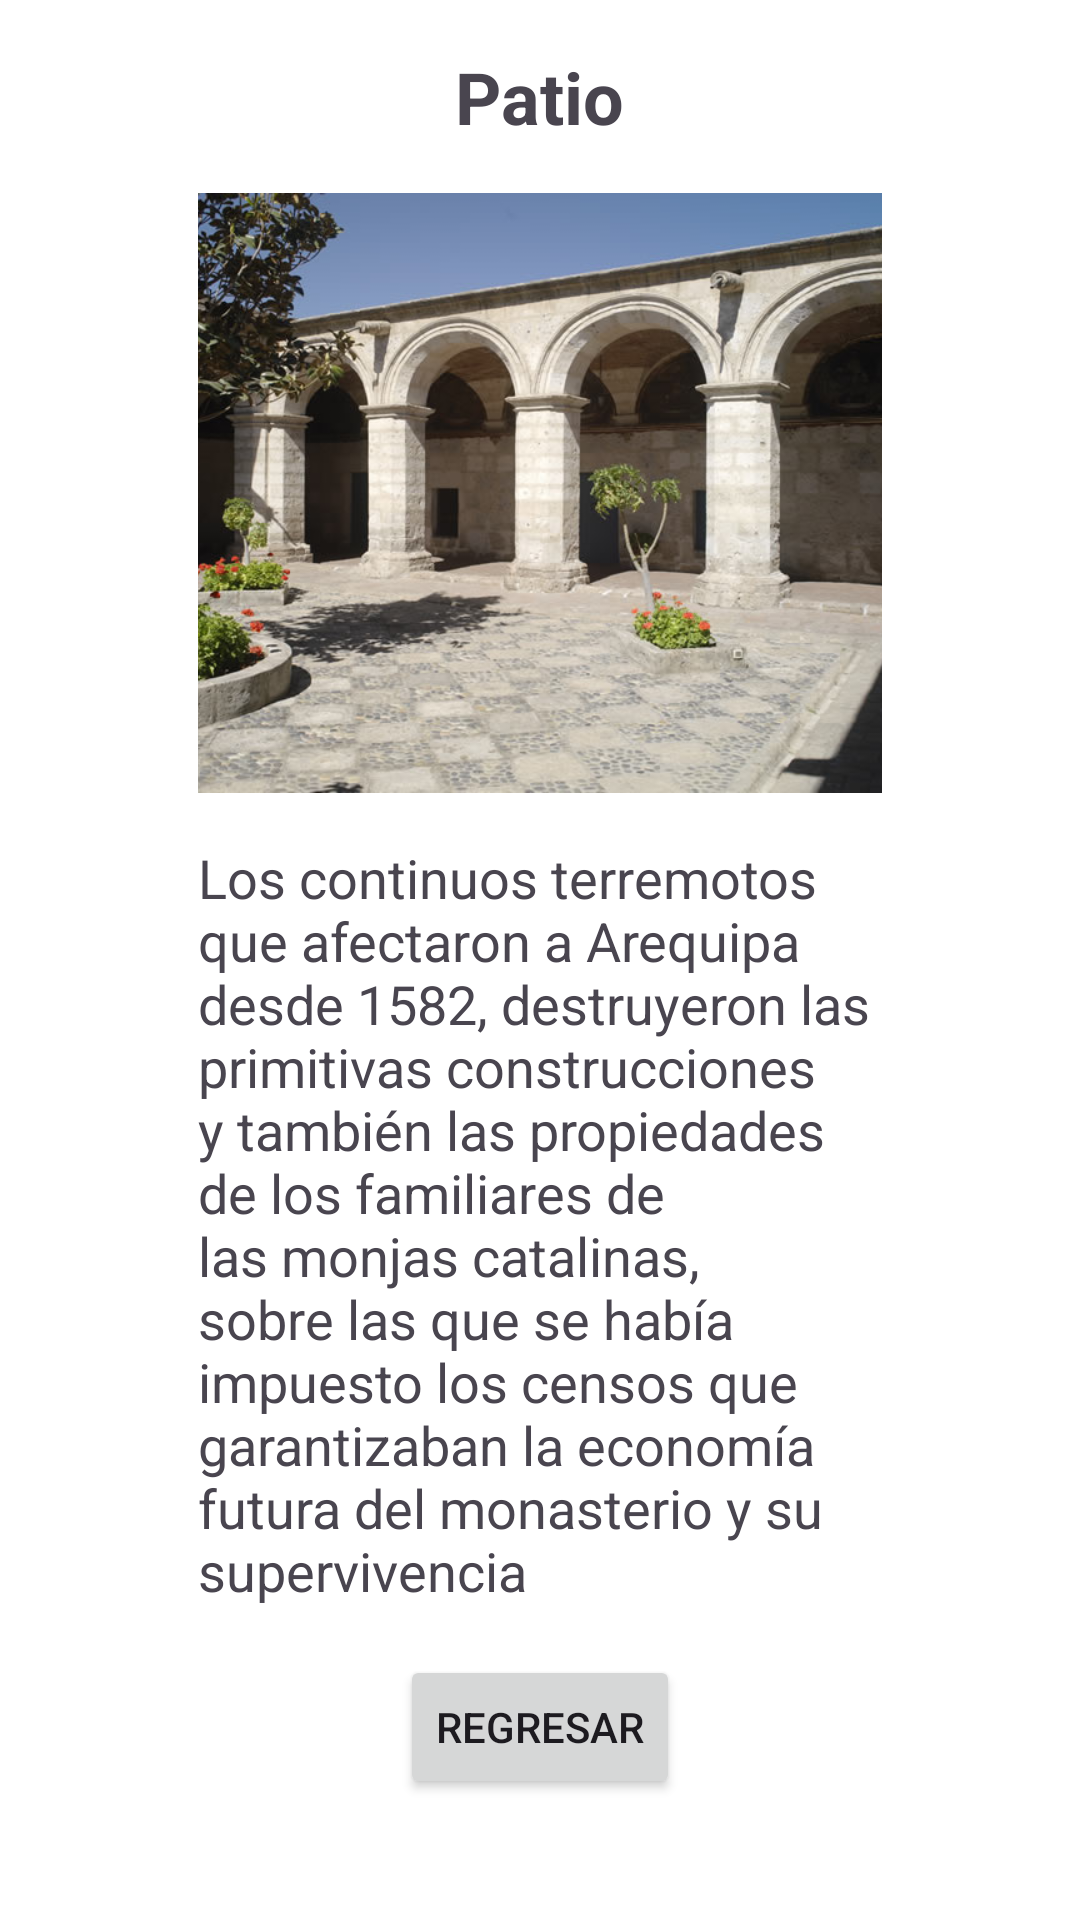

Here is an Android app screen rendered from its layout file. Give the layout XML and the strings, colors and styles it references.
<!-- AndroidManifest.xml: application theme Theme.Lab006 -->
<!-- res/layout/fragment_ambiente3.xml -->
<LinearLayout xmlns:android="http://schemas.android.com/apk/res/android"
    android:layout_width="match_parent"
    android:layout_height="match_parent"
    android:orientation="vertical"
    android:padding="16dp"
    android:background="#FFFFFF"> 

    
    <TextView
        android:id="@+id/textViewTitle"
        android:layout_width="wrap_content"
        android:layout_height="wrap_content"
        android:text="Patio"
        android:textSize="24sp"
        android:textStyle="bold"
        android:layout_gravity="center_horizontal"
        android:layout_marginBottom="16dp"
        android:layout_marginStart="50dp"
        android:layout_marginEnd="50dp"/>

    
    <ImageView
        android:id="@+id/imageViewRoom"
        android:layout_width="match_parent"
        android:layout_height="200dp"
        android:src="@drawable/patio"
        android:scaleType="centerCrop"
        android:layout_marginBottom="16dp"
        android:layout_marginStart="50dp"
        android:layout_marginEnd="50dp"/>

    
    <TextView
        android:id="@+id/textViewDescription"
        android:layout_width="wrap_content"
        android:layout_height="wrap_content"
        android:text="Los continuos terremotos que afectaron a Arequipa desde 1582, destruyeron las primitivas construcciones y también las propiedades de los familiares de las monjas catalinas, sobre las que se había impuesto los censos que garantizaban la economía futura del monasterio y su supervivencia"
        android:textSize="18sp"
        android:layout_marginBottom="16dp"
        android:layout_marginStart="50dp"
        android:layout_marginEnd="50dp"/>


    
    <Button
        android:id="@+id/buttonBack"
        android:layout_width="wrap_content"
        android:layout_height="wrap_content"
        android:text="Regresar"
        android:layout_gravity="center_horizontal"
        android:padding="12dp"
        android:layout_marginStart="50dp"
        android:layout_marginEnd="50dp"/>
</LinearLayout>
<!-- resources referenced by this layout -->
<resources>
  <!-- drawable patio: jpg bitmap (drawable, 95796 bytes) -->
  <style name="Theme.Lab006" parent="Base.Theme.Lab006" />
  <style name="Base.Theme.Lab006" parent="Theme.Material3.DayNight.NoActionBar">
          
          
      </style>
</resources>
